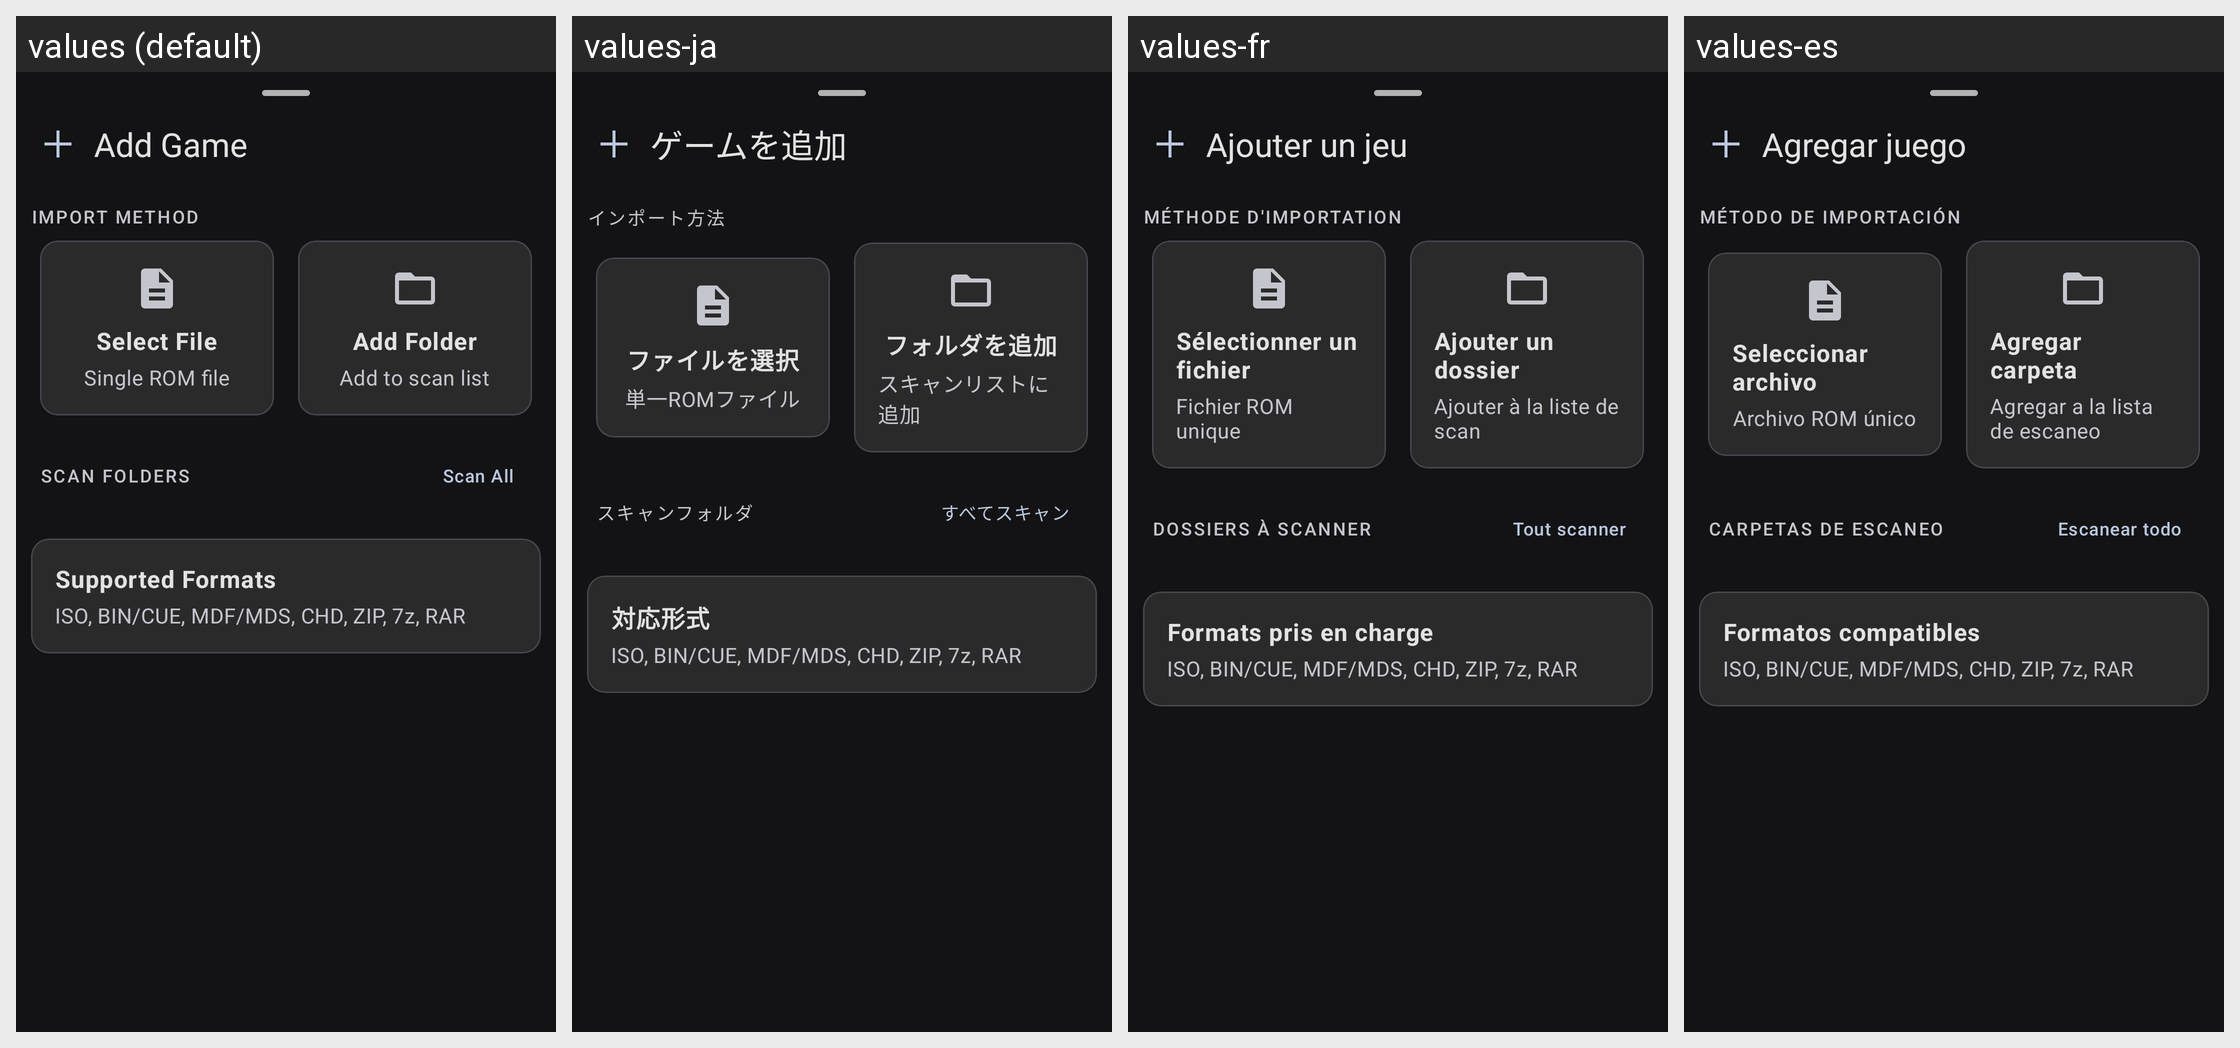

This grid shows one Android layout under several languages. Give, for every string resource on the screen, its name, the default text and each shown locale's text.
Android screen res/layout/bottom_sheet_add_game.xml rendered under 4 locales, left to right: values (default), values-ja, values-fr, values-es. Device: Nexus 5 (rendered at 1080×1920; each locale shown at half size, 540×960, under a caption strip naming it); theme AppTheme.
Other locales in the repository, not shown: values-pt-rBR, values-ru, values-zh.
Strings drawn on this screen, with the default value and each locale's value (text and hints the layout hard-codes, and strings that could not be matched under every locale, appear in the picture but are not listed):

add_game
  values: Add Game
  values-ja: ゲームを追加
  values-fr: Ajouter un jeu
  values-es: Agregar juego

import_method
  values: IMPORT METHOD
  values-ja: インポート方法
  values-fr: MÉTHODE D'IMPORTATION
  values-es: MÉTODO DE IMPORTACIÓN

select_file
  values: Select File
  values-ja: ファイルを選択
  values-fr: Sélectionner un fichier
  values-es: Seleccionar archivo

select_file_desc
  values: Single ROM file
  values-ja: 単一ROMファイル
  values-fr: Fichier ROM unique
  values-es: Archivo ROM único

add_folder
  values: Add Folder
  values-ja: フォルダを追加
  values-fr: Ajouter un dossier
  values-es: Agregar carpeta

add_folder_desc
  values: Add to scan list
  values-ja: スキャンリストに追加
  values-fr: Ajouter à la liste de scan
  values-es: Agregar a la lista de escaneo

scan_folders
  values: SCAN FOLDERS
  values-ja: スキャンフォルダ
  values-fr: DOSSIERS À SCANNER
  values-es: CARPETAS DE ESCANEO

scan_all
  values: Scan All
  values-ja: すべてスキャン
  values-fr: Tout scanner
  values-es: Escanear todo

supported_formats
  values: Supported Formats
  values-ja: 対応形式
  values-fr: Formats pris en charge
  values-es: Formatos compatibles

supported_formats_list
  values: ISO, BIN/CUE, MDF/MDS, CHD, ZIP, 7z, RAR
  values-ja: ISO, BIN/CUE, MDF/MDS, CHD, ZIP, 7z, RAR
  values-fr: ISO, BIN/CUE, MDF/MDS, CHD, ZIP, 7z, RAR
  values-es: ISO, BIN/CUE, MDF/MDS, CHD, ZIP, 7z, RAR
